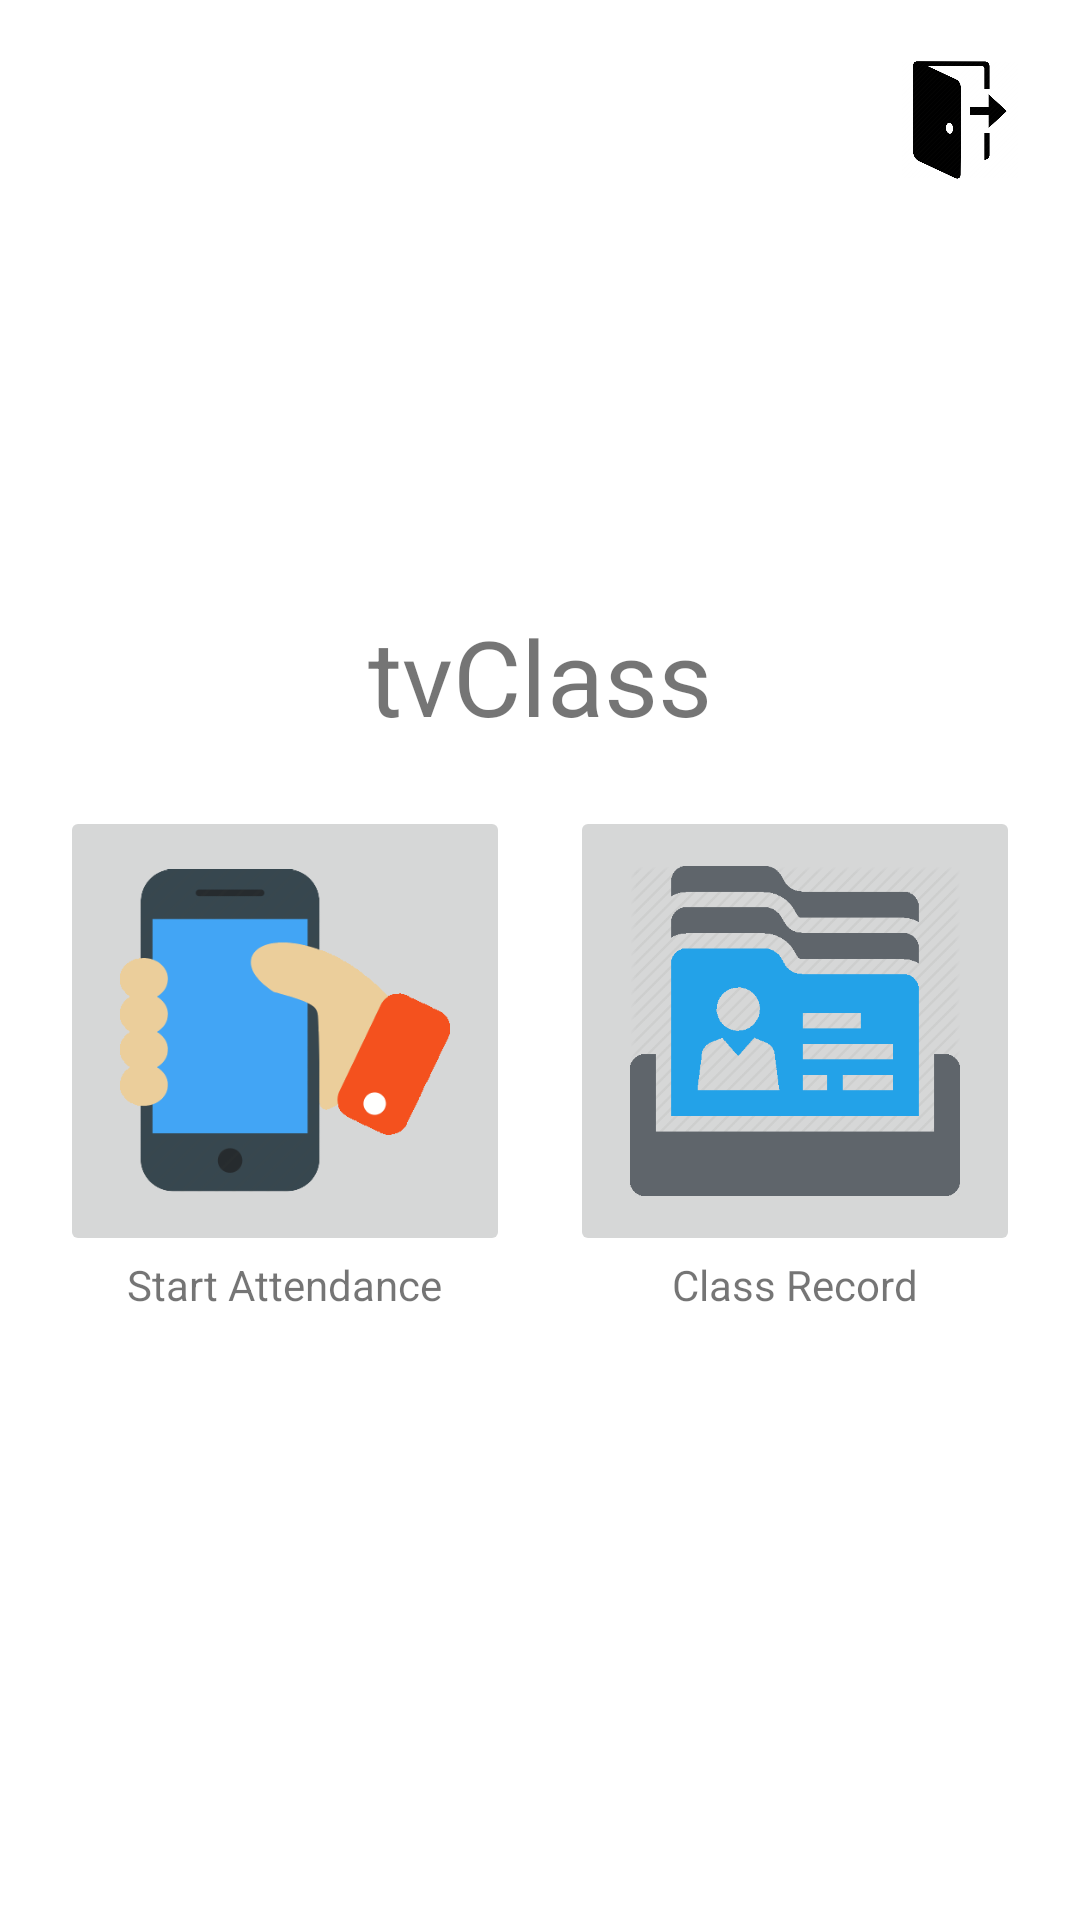

Here is an Android app screen rendered from its layout file. Give the layout XML and the strings, colors and styles it references.
<!-- AndroidManifest.xml: application theme AppTheme -->
<!-- res/layout/activity_class.xml -->
<?xml version="1.0" encoding="utf-8"?>
<LinearLayout xmlns:android="http://schemas.android.com/apk/res/android"
    xmlns:app="http://schemas.android.com/apk/res-auto"
    xmlns:tools="http://schemas.android.com/tools"
    android:layout_width="match_parent"
    android:layout_height="match_parent"
    android:background="@android:color/background_light"
    android:orientation="vertical"
    tools:context=".ClassActivity">

    <RelativeLayout
        android:layout_width="match_parent"
        android:layout_height="match_parent"
        android:padding="20dp">

        <ImageView
            android:id="@+id/ivLogoff"
            android:layout_width="40dp"
            android:layout_height="40dp"
            android:layout_alignParentTop="true"
            android:layout_alignParentRight="true"
            android:layout_centerInParent="true"
            android:src="@mipmap/logoff" />

        <LinearLayout
            android:layout_width="match_parent"
            android:layout_height="match_parent"
            android:gravity="center"
            android:orientation="vertical">

            <TextView
                android:id="@+id/tvClass"
                android:layout_width="match_parent"
                android:layout_height="wrap_content"
                android:layout_marginBottom="20dp"
                android:gravity="center"
                android:text="tvClass"
                android:textSize="35dp" />

            <LinearLayout
                android:layout_width="match_parent"
                android:layout_height="wrap_content"
                android:gravity="center">

                <LinearLayout
                    android:layout_width="wrap_content"
                    android:layout_height="wrap_content"
                    android:layout_marginRight="20dp"
                    android:gravity="center"
                    android:orientation="vertical">

                    <ImageButton
                        android:id="@+id/ibStartAttendance"
                        android:layout_width="150dp"
                        android:layout_height="150dp"
                        android:padding="20dp"
                        android:scaleType="fitCenter"
                        android:src="@mipmap/attendanceicon"
                        android:text="bStartAttendance"
                        android:textColor="@color/colorWhite" />

                    <TextView
                        android:layout_width="wrap_content"
                        android:layout_height="wrap_content"
                        android:text="Start Attendance" />

                </LinearLayout>

                <LinearLayout
                    android:layout_width="wrap_content"
                    android:layout_height="wrap_content"
                    android:gravity="center"
                    android:orientation="vertical">

                    <ImageButton
                        android:id="@+id/ibClassRecord"
                        android:layout_width="150dp"
                        android:layout_height="150dp"
                        android:padding="20dp"
                        android:scaleType="fitCenter"
                        android:src="@mipmap/classrecordicon"
                        android:text="bClassRecord"
                        android:textColor="@color/colorWhite" />

                    <TextView
                        android:layout_width="wrap_content"
                        android:layout_height="wrap_content"
                        android:text="Class Record" />

                </LinearLayout>
            </LinearLayout>


        </LinearLayout>

    </RelativeLayout>

</LinearLayout>
<!-- resources referenced by this layout -->
<resources>
  <color name="colorWhite">#FCFCFC</color>
  <!-- mipmap attendanceicon: png bitmap (mipmap-xxhdpi, 13687 bytes) -->
  <!-- mipmap classrecordicon: png bitmap (mipmap-xxhdpi, 14834 bytes) -->
  <!-- mipmap logoff: png bitmap (mipmap-xxhdpi, 16222 bytes) -->
  <style name="AppTheme" parent="Theme.AppCompat.Light.DarkActionBar">
          
          <item name="colorPrimary">@color/colorPrimary</item>
          <item name="colorPrimaryDark">@color/colorPrimaryDark</item>
          <item name="colorAccent">@color/colorAccent</item>
      </style>
  <color name="colorPrimary">#3a67f6</color>
  <color name="colorPrimaryDark">#17275F</color>
  <color name="colorAccent">#3259CC</color>
</resources>
